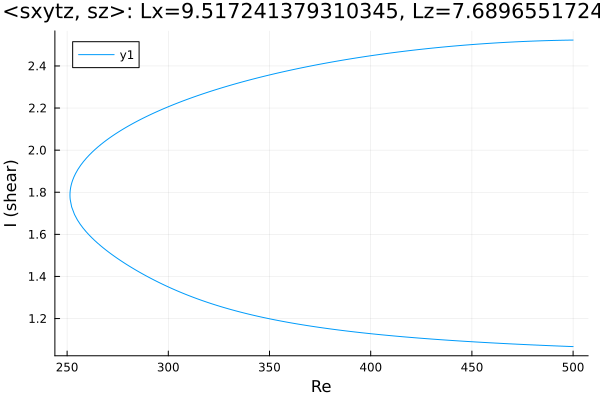

The file beside this chart, header and first rows:
Re, shear
500.0, 2.523
498.9, 2.523
497.4, 2.523
496, 2.522
494.6, 2.522
493.2, 2.522
491.8, 2.521
490.4, 2.521
489, 2.521
487.5, 2.52
486.1, 2.52
485.5, 2.52
484.1, 2.519
482.7, 2.519
481.3, 2.518
479.9, 2.518
478.5, 2.517
477, 2.517
475.6, 2.516
474.2, 2.516
472.8, 2.515
471.4, 2.514
470, 2.514
468.6, 2.513
467.1, 2.512
465.7, 2.512
464.3, 2.511
462.9, 2.51
461.5, 2.509
460.1, 2.508
458.7, 2.507
457.2, 2.507
455.8, 2.506
454.4, 2.505
453, 2.504
451.6, 2.503
450.2, 2.502
448.8, 2.501
447.3, 2.5
445.9, 2.498
444.5, 2.497
443.1, 2.496
441.7, 2.495
440.3, 2.494
438.9, 2.493
437.4, 2.491
436, 2.49
434.6, 2.489
433.2, 2.487
431.8, 2.486
430.4, 2.485
429, 2.483
427.5, 2.482
426.1, 2.48
424.7, 2.479
423.3, 2.477
421.9, 2.476
420.5, 2.474
419.1, 2.473
417.6, 2.471
... 361 more rows
